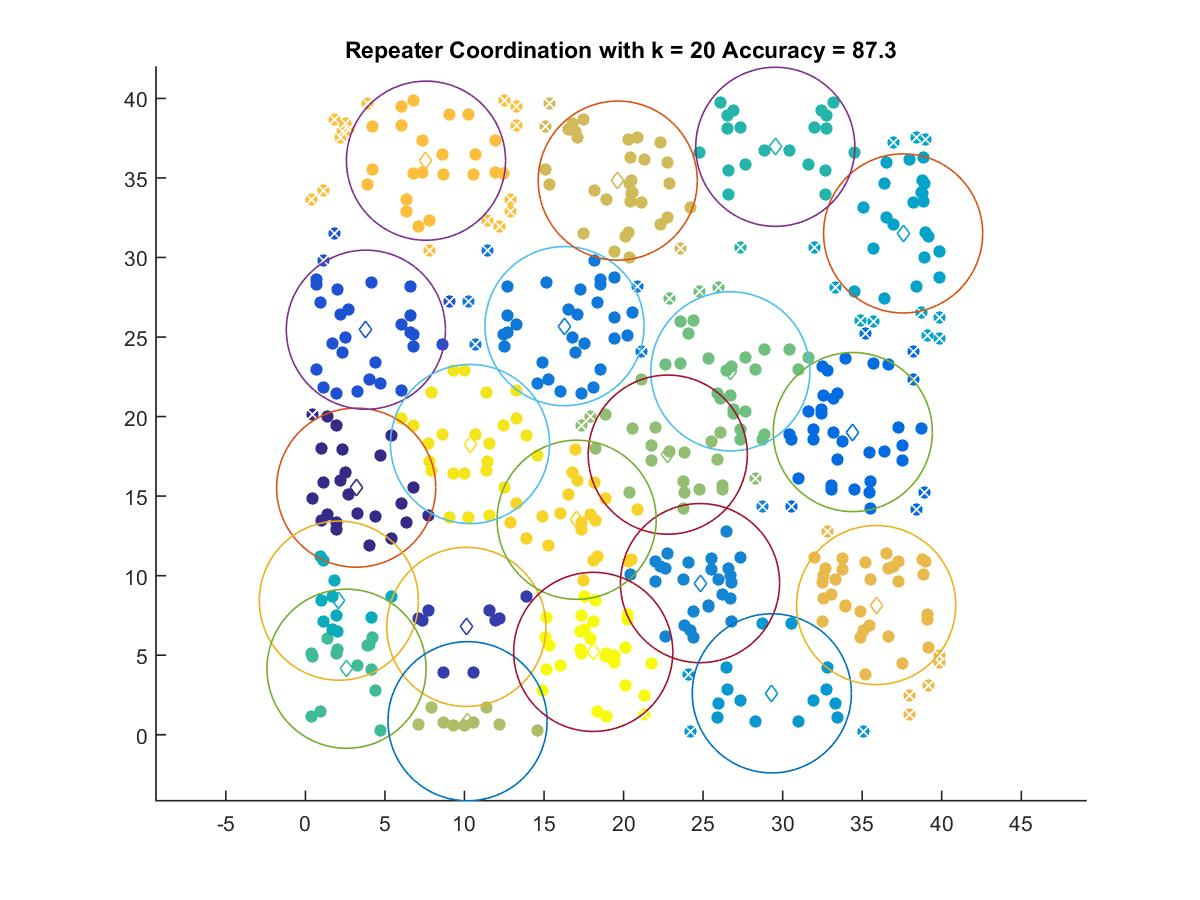

Data behind this chart, as committed beside it:
3.1929, 15.533
10.12, 6.78
3.803, 25.46
34.41, 19.03
16.29, 25.68
24.81, 9.532
29.32, 2.603
37.58, 31.51
2.104, 8.429
29.54, 36.96
2.588, 4.15
26.71, 22.84
22.78, 17.61
10.2, 0.8514
19.64, 34.83
35.88, 8.152
7.582, 36.09
17.05, 13.51
10.35, 18.28
18.09, 5.209
